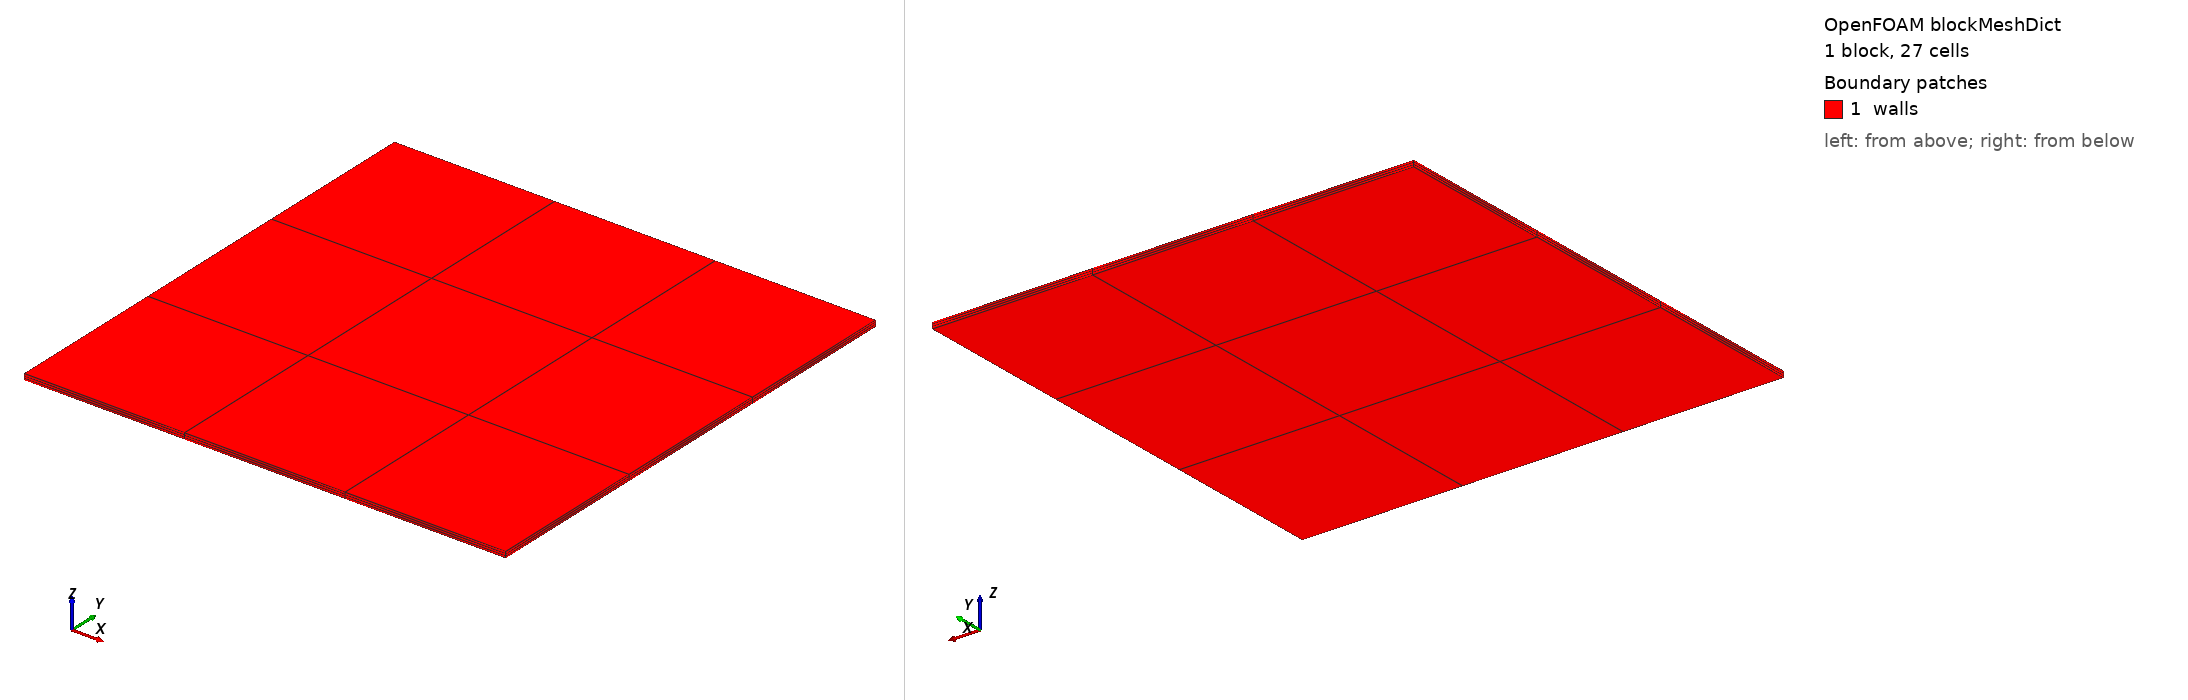

OpenFOAM case: the mesh blockMesh builds from blockMeshDict, 1 block(s), 27 cells. Boundary patches (legend numbers): 1 walls. Left view from above one corner, right view from below the opposite corner. Boundary conditions: 0 field file(s) under 0/; 0 of 1 drawn patches have an entry in a shipped field file.

=== system/blockMeshDict ===
FoamFile {version 2.0; format ascii; class dictionary; object blockMeshDict;}
scale 1;
vertices ((0 0 0)(0.004762499999999999 0 0)(0.004762499999999999 0.004762499999999999 0)(0 0.004762499999999999 0)(0 0 6.000000000000001e-05)(0.004762499999999999 0 6.000000000000001e-05)(0.004762499999999999 0.004762499999999999 6.000000000000001e-05)(0 0.004762499999999999 6.000000000000001e-05));
blocks (hex (0 1 2 3 4 5 6 7) (3 3 3) simpleGrading (1 1 1));
edges (); boundary (); defaultPatch {name walls; type wall;} mergePatchPairs ();


Also in the case, not shown: constant/polyMesh/points (numeric list).
